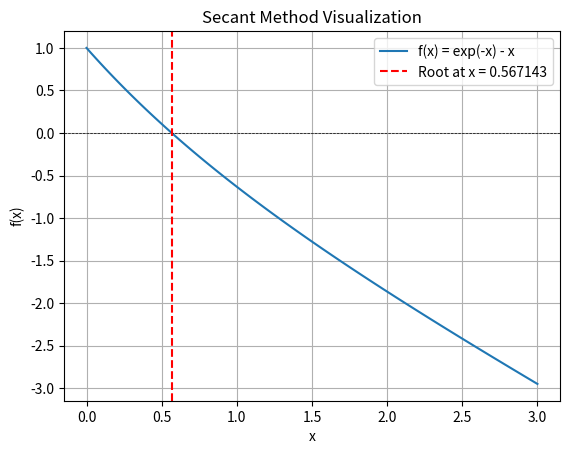

Write the Python code that produced this figure.
import numpy as np
import matplotlib.pyplot as plt

def f(x):
    return np.exp(-x) - x

def secant(x0, x1, tol):
    n = 0
    while True:
        if f(x1) - f(x0) == 0:
            print("Denominator zero, method fails.")
            return None

        x2 = x1 - f(x1) * (x1 - x0) / (f(x1) - f(x0))
        n += 1

        print(f"Iteration {n}: x = {round(x2,6)}")

        if abs(x2 - x1) < tol:
            print(f"Root of eqn:", x2)
            return x2

        x0, x1 = x1, x2

x0 = 1.0
x1 = 2.0
tol = 0.0001
print("Secant Method for f(x) = exp(-x) - x")
print("Initial guesses: x0 =", x0, ", x1 =", x1)
root = secant(x0, x1, tol)

if root is not None:
    x = np.linspace(0, 3, 100)
    y = f(x)

    plt.plot(x, y, label='f(x) = exp(-x) - x')
    plt.axhline(0, color='black', lw=0.5, ls='--')
    plt.axvline(root, color='red', label=f'Root at x = {round(root, 6)}', ls='--')
    plt.title('Secant Method Visualization')
    plt.xlabel('x')
    plt.ylabel('f(x)')
    plt.legend()
    plt.grid()
    plt.show()
